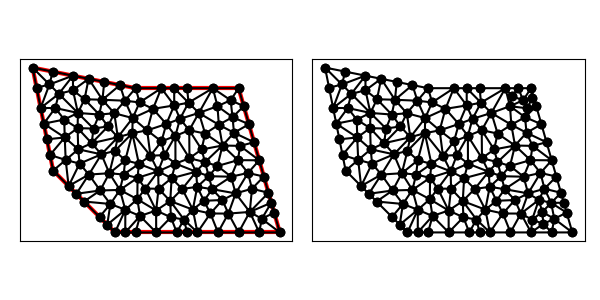

The data file committed next to this chart (first rows):
1.700000000000000000e+01, 5.000000000000000000e+00, 1.500000000000000000e+01, 1.200000000000000000e+01, 1.000000000000000000e+01, 1.200000000000000000e+01, 5.000000000000000000e+00, 1.300000000000000000e+01, 6.000000000000000000e+00, 8.000000000000000000e+00, 9.000000000000000000e+00, 5.000000000000000000e+00, 6.961161351381840667e+00, 1.260776772972363169e+01, 6.274754878398195679e+00, 1.172524512160180521e+01, 6.962492336712353236e+00, 1.189853536424534575e+01, 6.732802855497463490e+00, 1.207718273852359481e+01, 1.000000000000000000e+00, 5.000000000000000000e-01
1.700000000000000000e+01, 5.000000000000000000e+00, 1.500000000000000000e+01, 1.200000000000000000e+01, 1.000000000000000000e+01, 1.200000000000000000e+01, 5.000000000000000000e+00, 1.300000000000000000e+01, 6.000000000000000000e+00, 8.000000000000000000e+00, 9.000000000000000000e+00, 5.000000000000000000e+00, 6.562158626837351960e+00, 9.607526530662594766e+00, 6.536891956091372968e+00, 1.047767253714043889e+01, 5.544174202707276677e+00, 1.027912898646362017e+01, 6.214408261878666906e+00, 1.012144268475555009e+01, 0.000000000000000000e+00, 5.000000000000000000e-01
1.700000000000000000e+01, 5.000000000000000000e+00, 1.500000000000000000e+01, 1.200000000000000000e+01, 1.000000000000000000e+01, 1.200000000000000000e+01, 5.000000000000000000e+00, 1.300000000000000000e+01, 6.000000000000000000e+00, 8.000000000000000000e+00, 9.000000000000000000e+00, 5.000000000000000000e+00, 8.480580675690919890e+00, 1.230388386486181673e+01, 7.720871013536379834e+00, 1.245582579729272510e+01, 8.392473469337403458e+00, 1.143784137316264804e+01, 8.197975052854900468e+00, 1.206585034510572996e+01, 1.000000000000000000e+00, 5.000000000000000000e-01
1.700000000000000000e+01, 5.000000000000000000e+00, 1.500000000000000000e+01, 1.200000000000000000e+01, 1.000000000000000000e+01, 1.200000000000000000e+01, 5.000000000000000000e+00, 1.300000000000000000e+01, 6.000000000000000000e+00, 8.000000000000000000e+00, 9.000000000000000000e+00, 5.000000000000000000e+00, 8.392473469337403458e+00, 1.143784137316264804e+01, 9.240290337845459945e+00, 1.215194193243090837e+01, 8.480580675690919890e+00, 1.230388386486181673e+01, 8.704448160957927172e+00, 1.196455572348512497e+01, 1.000000000000000000e+00, 5.000000000000000000e-01
1.700000000000000000e+01, 5.000000000000000000e+00, 1.500000000000000000e+01, 1.200000000000000000e+01, 1.000000000000000000e+01, 1.200000000000000000e+01, 5.000000000000000000e+00, 1.300000000000000000e+01, 6.000000000000000000e+00, 8.000000000000000000e+00, 9.000000000000000000e+00, 5.000000000000000000e+00, 1.084407827693810766e+01, 1.099679142296224477e+01, 1.019700574540160609e+01, 1.130905741930386377e+01, 9.858743674607801211e+00, 1.054922509743469661e+01, 1.029994256564917166e+01, 1.095169131323360112e+01, 0.000000000000000000e+00, 5.000000000000000000e-01
1.700000000000000000e+01, 5.000000000000000000e+00, 1.500000000000000000e+01, 1.200000000000000000e+01, 1.000000000000000000e+01, 1.200000000000000000e+01, 5.000000000000000000e+00, 1.300000000000000000e+01, 6.000000000000000000e+00, 8.000000000000000000e+00, 9.000000000000000000e+00, 5.000000000000000000e+00, 5.000000000000000000e+00, 1.300000000000000000e+01, 5.196116135138184156e+00, 1.201941932430908011e+01, 5.819485278970268460e+00, 1.218051472102973243e+01, 5.338533804702817243e+00, 1.239997801511293751e+01, 1.000000000000000000e+00, 5.000000000000000000e-01
1.700000000000000000e+01, 5.000000000000000000e+00, 1.500000000000000000e+01, 1.200000000000000000e+01, 1.000000000000000000e+01, 1.200000000000000000e+01, 5.000000000000000000e+00, 1.300000000000000000e+01, 6.000000000000000000e+00, 8.000000000000000000e+00, 9.000000000000000000e+00, 5.000000000000000000e+00, 1.421885679394482516e+01, 9.217728029725869021e+00, 1.337606107863193827e+01, 9.797136892046180989e+00, 1.320554623946359918e+01, 9.026169488583311917e+00, 1.360015470401345539e+01, 9.347011470118454568e+00, 0.000000000000000000e+00, 5.000000000000000000e-01
1.700000000000000000e+01, 5.000000000000000000e+00, 1.500000000000000000e+01, 1.200000000000000000e+01, 1.000000000000000000e+01, 1.200000000000000000e+01, 5.000000000000000000e+00, 1.300000000000000000e+01, 6.000000000000000000e+00, 8.000000000000000000e+00, 9.000000000000000000e+00, 5.000000000000000000e+00, 5.980580675690919890e+00, 1.280388386486181673e+01, 5.000000000000000000e+00, 1.300000000000000000e+01, 5.819485278970268460e+00, 1.218051472102973243e+01, 5.600021984887063375e+00, 1.266146619529718187e+01, 1.000000000000000000e+00, 5.000000000000000000e-01
1.700000000000000000e+01, 5.000000000000000000e+00, 1.500000000000000000e+01, 1.200000000000000000e+01, 1.000000000000000000e+01, 1.200000000000000000e+01, 5.000000000000000000e+00, 1.300000000000000000e+01, 6.000000000000000000e+00, 8.000000000000000000e+00, 9.000000000000000000e+00, 5.000000000000000000e+00, 1.260359771809031315e+01, 9.960741305799670542e+00, 1.307227671616517384e+01, 1.079882671622167933e+01, 1.215600761489541703e+01, 1.051160190452012166e+01, 1.261062734971696919e+01, 1.042372330884715659e+01, 0.000000000000000000e+00, 5.000000000000000000e-01
1.700000000000000000e+01, 5.000000000000000000e+00, 1.500000000000000000e+01, 1.200000000000000000e+01, 1.000000000000000000e+01, 1.200000000000000000e+01, 5.000000000000000000e+00, 1.300000000000000000e+01, 6.000000000000000000e+00, 8.000000000000000000e+00, 9.000000000000000000e+00, 5.000000000000000000e+00, 6.961161351381840667e+00, 1.260776772972363169e+01, 5.980580675690919890e+00, 1.280388386486181673e+01, 5.819485278970268460e+00, 1.218051472102973243e+01, 6.253742435347676043e+00, 1.253072210520505969e+01, 1.000000000000000000e+00, 5.000000000000000000e-01
1.700000000000000000e+01, 5.000000000000000000e+00, 1.500000000000000000e+01, 1.200000000000000000e+01, 1.000000000000000000e+01, 1.200000000000000000e+01, 5.000000000000000000e+00, 1.300000000000000000e+01, 6.000000000000000000e+00, 8.000000000000000000e+00, 9.000000000000000000e+00, 5.000000000000000000e+00, 5.392232270276368311e+00, 1.103883864861816022e+01, 6.274754878398195679e+00, 1.172524512160180521e+01, 5.819485278970268460e+00, 1.218051472102973243e+01, 5.828824142548278076e+00, 1.164819949708323321e+01, 0.000000000000000000e+00, 4.888403898363504752e-01
1.700000000000000000e+01, 5.000000000000000000e+00, 1.500000000000000000e+01, 1.200000000000000000e+01, 1.000000000000000000e+01, 1.200000000000000000e+01, 5.000000000000000000e+00, 1.300000000000000000e+01, 6.000000000000000000e+00, 8.000000000000000000e+00, 9.000000000000000000e+00, 5.000000000000000000e+00, 6.608252933512073213e+00, 8.516699611022776395e+00, 7.282188507900565710e+00, 8.339714320942212211e+00, 7.216505867024145537e+00, 9.033399222045551014e+00, 7.035649102812261191e+00, 8.629937718003512614e+00, 0.000000000000000000e+00, 5.000000000000000000e-01
1.700000000000000000e+01, 5.000000000000000000e+00, 1.500000000000000000e+01, 1.200000000000000000e+01, 1.000000000000000000e+01, 1.200000000000000000e+01, 5.000000000000000000e+00, 1.300000000000000000e+01, 6.000000000000000000e+00, 8.000000000000000000e+00, 9.000000000000000000e+00, 5.000000000000000000e+00, 5.392232270276368311e+00, 1.103883864861816022e+01, 5.819485278970268460e+00, 1.218051472102973243e+01, 5.196116135138184156e+00, 1.201941932430908011e+01, 5.469277894794939421e+00, 1.174625756465232485e+01, 0.000000000000000000e+00, 4.888403898363504752e-01
1.700000000000000000e+01, 5.000000000000000000e+00, 1.500000000000000000e+01, 1.200000000000000000e+01, 1.000000000000000000e+01, 1.200000000000000000e+01, 5.000000000000000000e+00, 1.300000000000000000e+01, 6.000000000000000000e+00, 8.000000000000000000e+00, 9.000000000000000000e+00, 5.000000000000000000e+00, 6.961161351381840667e+00, 1.260776772972363169e+01, 5.819485278970268460e+00, 1.218051472102973243e+01, 6.274754878398195679e+00, 1.172524512160180521e+01, 6.351800502916767677e+00, 1.217117585745172370e+01, 1.000000000000000000e+00, 5.000000000000000000e-01
1.700000000000000000e+01, 5.000000000000000000e+00, 1.500000000000000000e+01, 1.200000000000000000e+01, 1.000000000000000000e+01, 1.200000000000000000e+01, 5.000000000000000000e+00, 1.300000000000000000e+01, 6.000000000000000000e+00, 8.000000000000000000e+00, 9.000000000000000000e+00, 5.000000000000000000e+00, 6.562158626837351960e+00, 9.607526530662594766e+00, 5.848058067569091634e+00, 8.759709662154540055e+00, 6.608252933512073213e+00, 8.516699611022776395e+00, 6.339489875972838639e+00, 8.961311934613304331e+00, 0.000000000000000000e+00, 5.000000000000000000e-01
1.700000000000000000e+01, 5.000000000000000000e+00, 1.500000000000000000e+01, 1.200000000000000000e+01, 1.000000000000000000e+01, 1.200000000000000000e+01, 5.000000000000000000e+00, 1.300000000000000000e+01, 6.000000000000000000e+00, 8.000000000000000000e+00, 9.000000000000000000e+00, 5.000000000000000000e+00, 6.536891956091372968e+00, 1.047767253714043889e+01, 6.101464635754654253e+00, 1.103750766328764676e+01, 5.544174202707276677e+00, 1.027912898646362017e+01, 6.060843598184433745e+00, 1.059810306229723409e+01, 0.000000000000000000e+00, 5.000000000000000000e-01
1.700000000000000000e+01, 5.000000000000000000e+00, 1.500000000000000000e+01, 1.200000000000000000e+01, 1.000000000000000000e+01, 1.200000000000000000e+01, 5.000000000000000000e+00, 1.300000000000000000e+01, 6.000000000000000000e+00, 8.000000000000000000e+00, 9.000000000000000000e+00, 5.000000000000000000e+00, 6.274754878398195679e+00, 1.172524512160180521e+01, 5.392232270276368311e+00, 1.103883864861816022e+01, 6.101464635754654253e+00, 1.103750766328764676e+01, 5.922817261476406081e+00, 1.126719714450253740e+01, 0.000000000000000000e+00, 4.888403898363504752e-01
1.700000000000000000e+01, 5.000000000000000000e+00, 1.500000000000000000e+01, 1.200000000000000000e+01, 1.000000000000000000e+01, 1.200000000000000000e+01, 5.000000000000000000e+00, 1.300000000000000000e+01, 6.000000000000000000e+00, 8.000000000000000000e+00, 9.000000000000000000e+00, 5.000000000000000000e+00, 6.962492336712353236e+00, 1.189853536424534575e+01, 7.720871013536379834e+00, 1.245582579729272510e+01, 6.961161351381840667e+00, 1.260776772972363169e+01, 7.214841567210190654e+00, 1.232070963042056810e+01, 1.000000000000000000e+00, 5.000000000000000000e-01
1.700000000000000000e+01, 5.000000000000000000e+00, 1.500000000000000000e+01, 1.200000000000000000e+01, 1.000000000000000000e+01, 1.200000000000000000e+01, 5.000000000000000000e+00, 1.300000000000000000e+01, 6.000000000000000000e+00, 8.000000000000000000e+00, 9.000000000000000000e+00, 5.000000000000000000e+00, 6.101464635754654253e+00, 1.103750766328764676e+01, 6.536891956091372968e+00, 1.047767253714043889e+01, 7.201174198636121737e+00, 1.079882580136387915e+01, 6.613176930160715727e+00, 1.077133533393065612e+01, 0.000000000000000000e+00, 5.000000000000000000e-01
1.700000000000000000e+01, 5.000000000000000000e+00, 1.500000000000000000e+01, 1.200000000000000000e+01, 1.000000000000000000e+01, 1.200000000000000000e+01, 5.000000000000000000e+00, 1.300000000000000000e+01, 6.000000000000000000e+00, 8.000000000000000000e+00, 9.000000000000000000e+00, 5.000000000000000000e+00, 8.340781652219277476e+00, 8.789900952511448651e+00, 7.869179849987104625e+00, 9.329671678474220187e+00, 7.216505867024145537e+00, 9.033399222045551014e+00, 7.808822456410176471e+00, 9.050990617677072692e+00, 0.000000000000000000e+00, 5.000000000000000000e-01
1.700000000000000000e+01, 5.000000000000000000e+00, 1.500000000000000000e+01, 1.200000000000000000e+01, 1.000000000000000000e+01, 1.200000000000000000e+01, 5.000000000000000000e+00, 1.300000000000000000e+01, 6.000000000000000000e+00, 8.000000000000000000e+00, 9.000000000000000000e+00, 5.000000000000000000e+00, 5.544174202707276677e+00, 1.027912898646362017e+01, 5.696116135138184156e+00, 9.519419324309080110e+00, 6.562158626837351960e+00, 9.607526530662594766e+00, 5.934149654894270931e+00, 9.802024947145099532e+00, 0.000000000000000000e+00, 5.000000000000000000e-01
1.700000000000000000e+01, 5.000000000000000000e+00, 1.500000000000000000e+01, 1.200000000000000000e+01, 1.000000000000000000e+01, 1.200000000000000000e+01, 5.000000000000000000e+00, 1.300000000000000000e+01, 6.000000000000000000e+00, 8.000000000000000000e+00, 9.000000000000000000e+00, 5.000000000000000000e+00, 6.962492336712353236e+00, 1.189853536424534575e+01, 6.274754878398195679e+00, 1.172524512160180521e+01, 7.201174198636121737e+00, 1.079882580136387915e+01, 6.812807137915556588e+00, 1.147420209573700767e+01, 0.000000000000000000e+00, 5.000000000000000000e-01
1.700000000000000000e+01, 5.000000000000000000e+00, 1.500000000000000000e+01, 1.200000000000000000e+01, 1.000000000000000000e+01, 1.200000000000000000e+01, 5.000000000000000000e+00, 1.300000000000000000e+01, 6.000000000000000000e+00, 8.000000000000000000e+00, 9.000000000000000000e+00, 5.000000000000000000e+00, 7.201174198636121737e+00, 1.079882580136387915e+01, 6.274754878398195679e+00, 1.172524512160180521e+01, 6.101464635754654253e+00, 1.103750766328764676e+01, 6.525797904262990556e+00, 1.118719286208444430e+01, 0.000000000000000000e+00, 5.000000000000000000e-01
1.700000000000000000e+01, 5.000000000000000000e+00, 1.500000000000000000e+01, 1.200000000000000000e+01, 1.000000000000000000e+01, 1.200000000000000000e+01, 5.000000000000000000e+00, 1.300000000000000000e+01, 6.000000000000000000e+00, 8.000000000000000000e+00, 9.000000000000000000e+00, 5.000000000000000000e+00, 6.101464635754654253e+00, 1.103750766328764676e+01, 5.392232270276368311e+00, 1.103883864861816022e+01, 5.544174202707276677e+00, 1.027912898646362017e+01, 5.679290369579433673e+00, 1.078515843278980846e+01, 0.000000000000000000e+00, 4.888403898363504752e-01
1.700000000000000000e+01, 5.000000000000000000e+00, 1.500000000000000000e+01, 1.200000000000000000e+01, 1.000000000000000000e+01, 1.200000000000000000e+01, 5.000000000000000000e+00, 1.300000000000000000e+01, 6.000000000000000000e+00, 8.000000000000000000e+00, 9.000000000000000000e+00, 5.000000000000000000e+00, 7.522327462859561109e+00, 1.146310804390862792e+01, 8.392473469337403458e+00, 1.143784137316264804e+01, 7.720871013536379834e+00, 1.245582579729272510e+01, 7.878557315244447246e+00, 1.178559173812133309e+01, 1.000000000000000000e+00, 5.000000000000000000e-01
1.700000000000000000e+01, 5.000000000000000000e+00, 1.500000000000000000e+01, 1.200000000000000000e+01, 1.000000000000000000e+01, 1.200000000000000000e+01, 5.000000000000000000e+00, 1.300000000000000000e+01, 6.000000000000000000e+00, 8.000000000000000000e+00, 9.000000000000000000e+00, 5.000000000000000000e+00, 6.608252933512073213e+00, 8.516699611022776395e+00, 6.750000000000000000e+00, 7.250000000000000000e+00, 7.282188507900565710e+00, 8.339714320942212211e+00, 6.880147147137546604e+00, 8.035471310654996202e+00, 0.000000000000000000e+00, 5.000000000000000000e-01
1.700000000000000000e+01, 5.000000000000000000e+00, 1.500000000000000000e+01, 1.200000000000000000e+01, 1.000000000000000000e+01, 1.200000000000000000e+01, 5.000000000000000000e+00, 1.300000000000000000e+01, 6.000000000000000000e+00, 8.000000000000000000e+00, 9.000000000000000000e+00, 5.000000000000000000e+00, 7.522327462859561109e+00, 1.146310804390862792e+01, 7.720871013536379834e+00, 1.245582579729272510e+01, 6.962492336712353236e+00, 1.189853536424534575e+01, 7.401896937702765022e+00, 1.193915640181556626e+01, 1.000000000000000000e+00, 5.000000000000000000e-01
1.700000000000000000e+01, 5.000000000000000000e+00, 1.500000000000000000e+01, 1.200000000000000000e+01, 1.000000000000000000e+01, 1.200000000000000000e+01, 5.000000000000000000e+00, 1.300000000000000000e+01, 6.000000000000000000e+00, 8.000000000000000000e+00, 9.000000000000000000e+00, 5.000000000000000000e+00, 1.016149380857691753e+01, 8.329538637462507111e+00, 9.842317128933512294e+00, 9.817529538584011561e+00, 9.500000000000000000e+00, 8.500000000000000000e+00, 9.834603645836809349e+00, 8.882356058682171707e+00, 0.000000000000000000e+00, 5.000000000000000000e-01
1.700000000000000000e+01, 5.000000000000000000e+00, 1.500000000000000000e+01, 1.200000000000000000e+01, 1.000000000000000000e+01, 1.200000000000000000e+01, 5.000000000000000000e+00, 1.300000000000000000e+01, 6.000000000000000000e+00, 8.000000000000000000e+00, 9.000000000000000000e+00, 5.000000000000000000e+00, 7.201174198636121737e+00, 1.079882580136387915e+01, 7.522327462859561109e+00, 1.146310804390862792e+01, 6.962492336712353236e+00, 1.189853536424534575e+01, 7.228664666069344769e+00, 1.138682306983928605e+01, 0.000000000000000000e+00, 5.000000000000000000e-01
1.700000000000000000e+01, 5.000000000000000000e+00, 1.500000000000000000e+01, 1.200000000000000000e+01, 1.000000000000000000e+01, 1.200000000000000000e+01, 5.000000000000000000e+00, 1.300000000000000000e+01, 6.000000000000000000e+00, 8.000000000000000000e+00, 9.000000000000000000e+00, 5.000000000000000000e+00, 8.966600777954448986e+00, 1.078349413297585535e+01, 9.858743674607801211e+00, 1.054922509743469661e+01, 9.483300388977223605e+00, 1.139174706648792856e+01, 9.436214947179824009e+00, 1.090815543229949469e+01, 0.000000000000000000e+00, 5.000000000000000000e-01
1.700000000000000000e+01, 5.000000000000000000e+00, 1.500000000000000000e+01, 1.200000000000000000e+01, 1.000000000000000000e+01, 1.200000000000000000e+01, 5.000000000000000000e+00, 1.300000000000000000e+01, 6.000000000000000000e+00, 8.000000000000000000e+00, 9.000000000000000000e+00, 5.000000000000000000e+00, 6.608252933512073213e+00, 8.516699611022776395e+00, 5.848058067569091634e+00, 8.759709662154540055e+00, 6.000000000000000000e+00, 8.000000000000000000e+00, 6.152103667027055245e+00, 8.425469757725771558e+00, 0.000000000000000000e+00, 5.000000000000000000e-01
1.700000000000000000e+01, 5.000000000000000000e+00, 1.500000000000000000e+01, 1.200000000000000000e+01, 1.000000000000000000e+01, 1.200000000000000000e+01, 5.000000000000000000e+00, 1.300000000000000000e+01, 6.000000000000000000e+00, 8.000000000000000000e+00, 9.000000000000000000e+00, 5.000000000000000000e+00, 7.216505867024145537e+00, 9.033399222045551014e+00, 7.869179849987104625e+00, 9.329671678474220187e+00, 7.187212751103462693e+00, 1.006111624139841076e+01, 7.424299489371570360e+00, 9.474729047306061247e+00, 0.000000000000000000e+00, 5.000000000000000000e-01
1.700000000000000000e+01, 5.000000000000000000e+00, 1.500000000000000000e+01, 1.200000000000000000e+01, 1.000000000000000000e+01, 1.200000000000000000e+01, 5.000000000000000000e+00, 1.300000000000000000e+01, 6.000000000000000000e+00, 8.000000000000000000e+00, 9.000000000000000000e+00, 5.000000000000000000e+00, 8.281530115263496583e+00, 7.035803425644152398e+00, 8.778956364125209078e+00, 6.380317377827124048e+00, 9.239532731468512949e+00, 7.062200242976460984e+00, 8.766673070285740721e+00, 6.826107015482580032e+00, 0.000000000000000000e+00, 5.000000000000000000e-01
1.700000000000000000e+01, 5.000000000000000000e+00, 1.500000000000000000e+01, 1.200000000000000000e+01, 1.000000000000000000e+01, 1.200000000000000000e+01, 5.000000000000000000e+00, 1.300000000000000000e+01, 6.000000000000000000e+00, 8.000000000000000000e+00, 9.000000000000000000e+00, 5.000000000000000000e+00, 6.562158626837351960e+00, 9.607526530662594766e+00, 5.696116135138184156e+00, 9.519419324309080110e+00, 5.848058067569091634e+00, 8.759709662154540055e+00, 6.035444276514875916e+00, 9.295551839042071052e+00, 0.000000000000000000e+00, 5.000000000000000000e-01
1.700000000000000000e+01, 5.000000000000000000e+00, 1.500000000000000000e+01, 1.200000000000000000e+01, 1.000000000000000000e+01, 1.200000000000000000e+01, 5.000000000000000000e+00, 1.300000000000000000e+01, 6.000000000000000000e+00, 8.000000000000000000e+00, 9.000000000000000000e+00, 5.000000000000000000e+00, 6.562158626837351960e+00, 9.607526530662594766e+00, 6.608252933512073213e+00, 8.516699611022776395e+00, 7.216505867024145537e+00, 9.033399222045551014e+00, 6.795639142457857496e+00, 9.052541787910307391e+00, 0.000000000000000000e+00, 5.000000000000000000e-01
1.700000000000000000e+01, 5.000000000000000000e+00, 1.500000000000000000e+01, 1.200000000000000000e+01, 1.000000000000000000e+01, 1.200000000000000000e+01, 5.000000000000000000e+00, 1.300000000000000000e+01, 6.000000000000000000e+00, 8.000000000000000000e+00, 9.000000000000000000e+00, 5.000000000000000000e+00, 8.998162076192416592e+00, 8.955932069261141493e+00, 8.727105741438103692e+00, 7.872067136057852466e+00, 9.500000000000000000e+00, 8.500000000000000000e+00, 9.075089272543506169e+00, 8.442666401772997986e+00, 0.000000000000000000e+00, 5.000000000000000000e-01
1.700000000000000000e+01, 5.000000000000000000e+00, 1.500000000000000000e+01, 1.200000000000000000e+01, 1.000000000000000000e+01, 1.200000000000000000e+01, 5.000000000000000000e+00, 1.300000000000000000e+01, 6.000000000000000000e+00, 8.000000000000000000e+00, 9.000000000000000000e+00, 5.000000000000000000e+00, 7.500000000000000000e+00, 6.500000000000000000e+00, 8.281530115263496583e+00, 7.035803425644152398e+00, 7.125000000000000000e+00, 6.875000000000000000e+00, 7.635510038421165824e+00, 6.803601141881384429e+00, 0.000000000000000000e+00, 5.000000000000000000e-01
1.700000000000000000e+01, 5.000000000000000000e+00, 1.500000000000000000e+01, 1.200000000000000000e+01, 1.000000000000000000e+01, 1.200000000000000000e+01, 5.000000000000000000e+00, 1.300000000000000000e+01, 6.000000000000000000e+00, 8.000000000000000000e+00, 9.000000000000000000e+00, 5.000000000000000000e+00, 9.500000000000000000e+00, 8.500000000000000000e+00, 9.842317128933512294e+00, 9.817529538584011561e+00, 8.998162076192416592e+00, 8.955932069261141493e+00, 9.446826401708642962e+00, 9.091153869281717093e+00, 0.000000000000000000e+00, 5.000000000000000000e-01
1.700000000000000000e+01, 5.000000000000000000e+00, 1.500000000000000000e+01, 1.200000000000000000e+01, 1.000000000000000000e+01, 1.200000000000000000e+01, 5.000000000000000000e+00, 1.300000000000000000e+01, 6.000000000000000000e+00, 8.000000000000000000e+00, 9.000000000000000000e+00, 5.000000000000000000e+00, 6.750000000000000000e+00, 7.250000000000000000e+00, 6.608252933512073213e+00, 8.516699611022776395e+00, 6.000000000000000000e+00, 8.000000000000000000e+00, 6.452750977837357738e+00, 7.922233203674259094e+00, 0.000000000000000000e+00, 5.000000000000000000e-01
1.700000000000000000e+01, 5.000000000000000000e+00, 1.500000000000000000e+01, 1.200000000000000000e+01, 1.000000000000000000e+01, 1.200000000000000000e+01, 5.000000000000000000e+00, 1.300000000000000000e+01, 6.000000000000000000e+00, 8.000000000000000000e+00, 9.000000000000000000e+00, 5.000000000000000000e+00, 8.660685265782770870e+00, 1.014389898324527195e+01, 7.869179849987104625e+00, 9.329671678474220187e+00, 9.137757337116108047e+00, 9.619429255901673415e+00, 8.555874150961995994e+00, 9.697666639207055184e+00, 0.000000000000000000e+00, 5.000000000000000000e-01
1.700000000000000000e+01, 5.000000000000000000e+00, 1.500000000000000000e+01, 1.200000000000000000e+01, 1.000000000000000000e+01, 1.200000000000000000e+01, 5.000000000000000000e+00, 1.300000000000000000e+01, 6.000000000000000000e+00, 8.000000000000000000e+00, 9.000000000000000000e+00, 5.000000000000000000e+00, 7.201174198636121737e+00, 1.079882580136387915e+01, 8.235279886959849804e+00, 1.072087438959542993e+01, 7.522327462859561109e+00, 1.146310804390862792e+01, 7.652927182818511476e+00, 1.099426941162264626e+01, 0.000000000000000000e+00, 5.000000000000000000e-01
1.700000000000000000e+01, 5.000000000000000000e+00, 1.500000000000000000e+01, 1.200000000000000000e+01, 1.000000000000000000e+01, 1.200000000000000000e+01, 5.000000000000000000e+00, 1.300000000000000000e+01, 6.000000000000000000e+00, 8.000000000000000000e+00, 9.000000000000000000e+00, 5.000000000000000000e+00, 8.392473469337403458e+00, 1.143784137316264804e+01, 9.483300388977223605e+00, 1.139174706648792856e+01, 9.240290337845459945e+00, 1.215194193243090837e+01, 9.038688065386695669e+00, 1.166051012402716225e+01, 1.000000000000000000e+00, 5.000000000000000000e-01
1.700000000000000000e+01, 5.000000000000000000e+00, 1.500000000000000000e+01, 1.200000000000000000e+01, 1.000000000000000000e+01, 1.200000000000000000e+01, 5.000000000000000000e+00, 1.300000000000000000e+01, 6.000000000000000000e+00, 8.000000000000000000e+00, 9.000000000000000000e+00, 5.000000000000000000e+00, 9.842317128933512294e+00, 9.817529538584011561e+00, 1.056172773570790824e+01, 9.952053146568262676e+00, 9.858743674607801211e+00, 1.054922509743469661e+01, 1.008759617974973999e+01, 1.010626926086232302e+01, 0.000000000000000000e+00, 5.000000000000000000e-01
1.700000000000000000e+01, 5.000000000000000000e+00, 1.500000000000000000e+01, 1.200000000000000000e+01, 1.000000000000000000e+01, 1.200000000000000000e+01, 5.000000000000000000e+00, 1.300000000000000000e+01, 6.000000000000000000e+00, 8.000000000000000000e+00, 9.000000000000000000e+00, 5.000000000000000000e+00, 9.483300388977223605e+00, 1.139174706648792856e+01, 8.392473469337403458e+00, 1.143784137316264804e+01, 8.966600777954448986e+00, 1.078349413297585535e+01, 8.947458212089692609e+00, 1.120436085754214339e+01, 0.000000000000000000e+00, 5.000000000000000000e-01
1.700000000000000000e+01, 5.000000000000000000e+00, 1.500000000000000000e+01, 1.200000000000000000e+01, 1.000000000000000000e+01, 1.200000000000000000e+01, 5.000000000000000000e+00, 1.300000000000000000e+01, 6.000000000000000000e+00, 8.000000000000000000e+00, 9.000000000000000000e+00, 5.000000000000000000e+00, 1.000000000000000000e+01, 1.200000000000000000e+01, 9.240290337845459945e+00, 1.215194193243090837e+01, 9.483300388977223605e+00, 1.139174706648792856e+01, 9.574530242274226666e+00, 1.184789633297294564e+01, 1.000000000000000000e+00, 5.000000000000000000e-01
1.700000000000000000e+01, 5.000000000000000000e+00, 1.500000000000000000e+01, 1.200000000000000000e+01, 1.000000000000000000e+01, 1.200000000000000000e+01, 5.000000000000000000e+00, 1.300000000000000000e+01, 6.000000000000000000e+00, 8.000000000000000000e+00, 9.000000000000000000e+00, 5.000000000000000000e+00, 9.419246887238973187e+00, 7.809768582053068897e+00, 9.500000000000000000e+00, 8.500000000000000000e+00, 8.727105741438103692e+00, 7.872067136057852466e+00, 9.215450876225693477e+00, 8.060611906036973195e+00, 0.000000000000000000e+00, 5.000000000000000000e-01
1.700000000000000000e+01, 5.000000000000000000e+00, 1.500000000000000000e+01, 1.200000000000000000e+01, 1.000000000000000000e+01, 1.200000000000000000e+01, 5.000000000000000000e+00, 1.300000000000000000e+01, 6.000000000000000000e+00, 8.000000000000000000e+00, 9.000000000000000000e+00, 5.000000000000000000e+00, 1.019700574540160609e+01, 1.130905741930386377e+01, 1.000000000000000000e+01, 1.200000000000000000e+01, 9.483300388977223605e+00, 1.139174706648792856e+01, 9.893435378126275381e+00, 1.156693482859726352e+01, 1.000000000000000000e+00, 5.000000000000000000e-01
1.700000000000000000e+01, 5.000000000000000000e+00, 1.500000000000000000e+01, 1.200000000000000000e+01, 1.000000000000000000e+01, 1.200000000000000000e+01, 5.000000000000000000e+00, 1.300000000000000000e+01, 6.000000000000000000e+00, 8.000000000000000000e+00, 9.000000000000000000e+00, 5.000000000000000000e+00, 9.858743674607801211e+00, 1.054922509743469661e+01, 8.966600777954448986e+00, 1.078349413297585535e+01, 9.137757337116108047e+00, 9.619429255901673415e+00, 9.321033929892784897e+00, 1.031738282877074120e+01, 0.000000000000000000e+00, 5.000000000000000000e-01
1.700000000000000000e+01, 5.000000000000000000e+00, 1.500000000000000000e+01, 1.200000000000000000e+01, 1.000000000000000000e+01, 1.200000000000000000e+01, 5.000000000000000000e+00, 1.300000000000000000e+01, 6.000000000000000000e+00, 8.000000000000000000e+00, 9.000000000000000000e+00, 5.000000000000000000e+00, 1.125000000000000000e+01, 1.200000000000000000e+01, 1.187500000000000000e+01, 1.116338332499132591e+01, 1.187500000000000000e+01, 1.200000000000000000e+01, 1.166666666666666607e+01, 1.172112777499710923e+01, 1.000000000000000000e+00, 5.000000000000000000e-01
1.700000000000000000e+01, 5.000000000000000000e+00, 1.500000000000000000e+01, 1.200000000000000000e+01, 1.000000000000000000e+01, 1.200000000000000000e+01, 5.000000000000000000e+00, 1.300000000000000000e+01, 6.000000000000000000e+00, 8.000000000000000000e+00, 9.000000000000000000e+00, 5.000000000000000000e+00, 9.858743674607801211e+00, 1.054922509743469661e+01, 1.056172773570790824e+01, 9.952053146568262676e+00, 1.084407827693810766e+01, 1.099679142296224477e+01, 1.042151656241794022e+01, 1.049935655565506920e+01, 0.000000000000000000e+00, 5.000000000000000000e-01
1.700000000000000000e+01, 5.000000000000000000e+00, 1.500000000000000000e+01, 1.200000000000000000e+01, 1.000000000000000000e+01, 1.200000000000000000e+01, 5.000000000000000000e+00, 1.300000000000000000e+01, 6.000000000000000000e+00, 8.000000000000000000e+00, 9.000000000000000000e+00, 5.000000000000000000e+00, 8.660685265782770870e+00, 1.014389898324527195e+01, 9.137757337116108047e+00, 9.619429255901673415e+00, 8.966600777954448986e+00, 1.078349413297585535e+01, 8.921681126951108709e+00, 1.018227412404093180e+01, 0.000000000000000000e+00, 5.000000000000000000e-01
1.700000000000000000e+01, 5.000000000000000000e+00, 1.500000000000000000e+01, 1.200000000000000000e+01, 1.000000000000000000e+01, 1.200000000000000000e+01, 5.000000000000000000e+00, 1.300000000000000000e+01, 6.000000000000000000e+00, 8.000000000000000000e+00, 9.000000000000000000e+00, 5.000000000000000000e+00, 7.216505867024145537e+00, 9.033399222045551014e+00, 7.282188507900565710e+00, 8.339714320942212211e+00, 8.340781652219277476e+00, 8.789900952511448651e+00, 7.613158675714662316e+00, 8.721004831833070625e+00, 0.000000000000000000e+00, 5.000000000000000000e-01
1.700000000000000000e+01, 5.000000000000000000e+00, 1.500000000000000000e+01, 1.200000000000000000e+01, 1.000000000000000000e+01, 1.200000000000000000e+01, 5.000000000000000000e+00, 1.300000000000000000e+01, 6.000000000000000000e+00, 8.000000000000000000e+00, 9.000000000000000000e+00, 5.000000000000000000e+00, 7.282188507900565710e+00, 8.339714320942212211e+00, 7.733302017004079154e+00, 7.808668604232659405e+00, 8.340781652219277476e+00, 8.789900952511448651e+00, 7.785424059041307743e+00, 8.312761292562106163e+00, 0.000000000000000000e+00, 5.000000000000000000e-01
1.700000000000000000e+01, 5.000000000000000000e+00, 1.500000000000000000e+01, 1.200000000000000000e+01, 1.000000000000000000e+01, 1.200000000000000000e+01, 5.000000000000000000e+00, 1.300000000000000000e+01, 6.000000000000000000e+00, 8.000000000000000000e+00, 9.000000000000000000e+00, 5.000000000000000000e+00, 8.340781652219277476e+00, 8.789900952511448651e+00, 7.733302017004079154e+00, 7.808668604232659405e+00, 8.727105741438103692e+00, 7.872067136057852466e+00, 8.267063136887152552e+00, 8.156878897600654099e+00, 0.000000000000000000e+00, 5.000000000000000000e-01
1.700000000000000000e+01, 5.000000000000000000e+00, 1.500000000000000000e+01, 1.200000000000000000e+01, 1.000000000000000000e+01, 1.200000000000000000e+01, 5.000000000000000000e+00, 1.300000000000000000e+01, 6.000000000000000000e+00, 8.000000000000000000e+00, 9.000000000000000000e+00, 5.000000000000000000e+00, 9.858743674607801211e+00, 1.054922509743469661e+01, 9.137757337116108047e+00, 9.619429255901673415e+00, 9.842317128933512294e+00, 9.817529538584011561e+00, 9.612939380219140517e+00, 9.995394630640127787e+00, 0.000000000000000000e+00, 5.000000000000000000e-01
1.700000000000000000e+01, 5.000000000000000000e+00, 1.500000000000000000e+01, 1.200000000000000000e+01, 1.000000000000000000e+01, 1.200000000000000000e+01, 5.000000000000000000e+00, 1.300000000000000000e+01, 6.000000000000000000e+00, 8.000000000000000000e+00, 9.000000000000000000e+00, 5.000000000000000000e+00, 1.125000000000000000e+01, 1.200000000000000000e+01, 1.084407827693810766e+01, 1.099679142296224477e+01, 1.187500000000000000e+01, 1.116338332499132591e+01, 1.132302609231270196e+01, 1.138672491598452474e+01, 1.000000000000000000e+00, 5.000000000000000000e-01
1.700000000000000000e+01, 5.000000000000000000e+00, 1.500000000000000000e+01, 1.200000000000000000e+01, 1.000000000000000000e+01, 1.200000000000000000e+01, 5.000000000000000000e+00, 1.300000000000000000e+01, 6.000000000000000000e+00, 8.000000000000000000e+00, 9.000000000000000000e+00, 5.000000000000000000e+00, 9.842317128933512294e+00, 9.817529538584011561e+00, 9.137757337116108047e+00, 9.619429255901673415e+00, 8.998162076192416592e+00, 8.955932069261141493e+00, 9.326078847414011719e+00, 9.464296954582275490e+00, 0.000000000000000000e+00, 5.000000000000000000e-01
1.700000000000000000e+01, 5.000000000000000000e+00, 1.500000000000000000e+01, 1.200000000000000000e+01, 1.000000000000000000e+01, 1.200000000000000000e+01, 5.000000000000000000e+00, 1.300000000000000000e+01, 6.000000000000000000e+00, 8.000000000000000000e+00, 9.000000000000000000e+00, 5.000000000000000000e+00, 1.149186781662444012e+01, 1.026119697634725902e+01, 1.187500000000000000e+01, 1.116338332499132591e+01, 1.084407827693810766e+01, 1.099679142296224477e+01, 1.140364869785418200e+01, 1.080712390810027834e+01, 0.000000000000000000e+00, 5.000000000000000000e-01
1.700000000000000000e+01, 5.000000000000000000e+00, 1.500000000000000000e+01, 1.200000000000000000e+01, 1.000000000000000000e+01, 1.200000000000000000e+01, 5.000000000000000000e+00, 1.300000000000000000e+01, 6.000000000000000000e+00, 8.000000000000000000e+00, 9.000000000000000000e+00, 5.000000000000000000e+00, 1.019700574540160609e+01, 1.130905741930386377e+01, 1.125000000000000000e+01, 1.200000000000000000e+01, 1.000000000000000000e+01, 1.200000000000000000e+01, 1.048233524846720144e+01, 1.176968580643462126e+01, 1.000000000000000000e+00, 5.000000000000000000e-01
1.700000000000000000e+01, 5.000000000000000000e+00, 1.500000000000000000e+01, 1.200000000000000000e+01, 1.000000000000000000e+01, 1.200000000000000000e+01, 5.000000000000000000e+00, 1.300000000000000000e+01, 6.000000000000000000e+00, 8.000000000000000000e+00, 9.000000000000000000e+00, 5.000000000000000000e+00, 9.858743674607801211e+00, 1.054922509743469661e+01, 1.019700574540160609e+01, 1.130905741930386377e+01, 9.483300388977223605e+00, 1.139174706648792856e+01, 9.846349936328875785e+00, 1.108334319440883142e+01, 0.000000000000000000e+00, 5.000000000000000000e-01
1.700000000000000000e+01, 5.000000000000000000e+00, 1.500000000000000000e+01, 1.200000000000000000e+01, 1.000000000000000000e+01, 1.200000000000000000e+01, 5.000000000000000000e+00, 1.300000000000000000e+01, 6.000000000000000000e+00, 8.000000000000000000e+00, 9.000000000000000000e+00, 5.000000000000000000e+00, 1.125000000000000000e+01, 1.200000000000000000e+01, 1.019700574540160609e+01, 1.130905741930386377e+01, 1.084407827693810766e+01, 1.099679142296224477e+01, 1.076369467411323733e+01, 1.143528294742203677e+01, 1.000000000000000000e+00, 5.000000000000000000e-01
... 153 more rows
